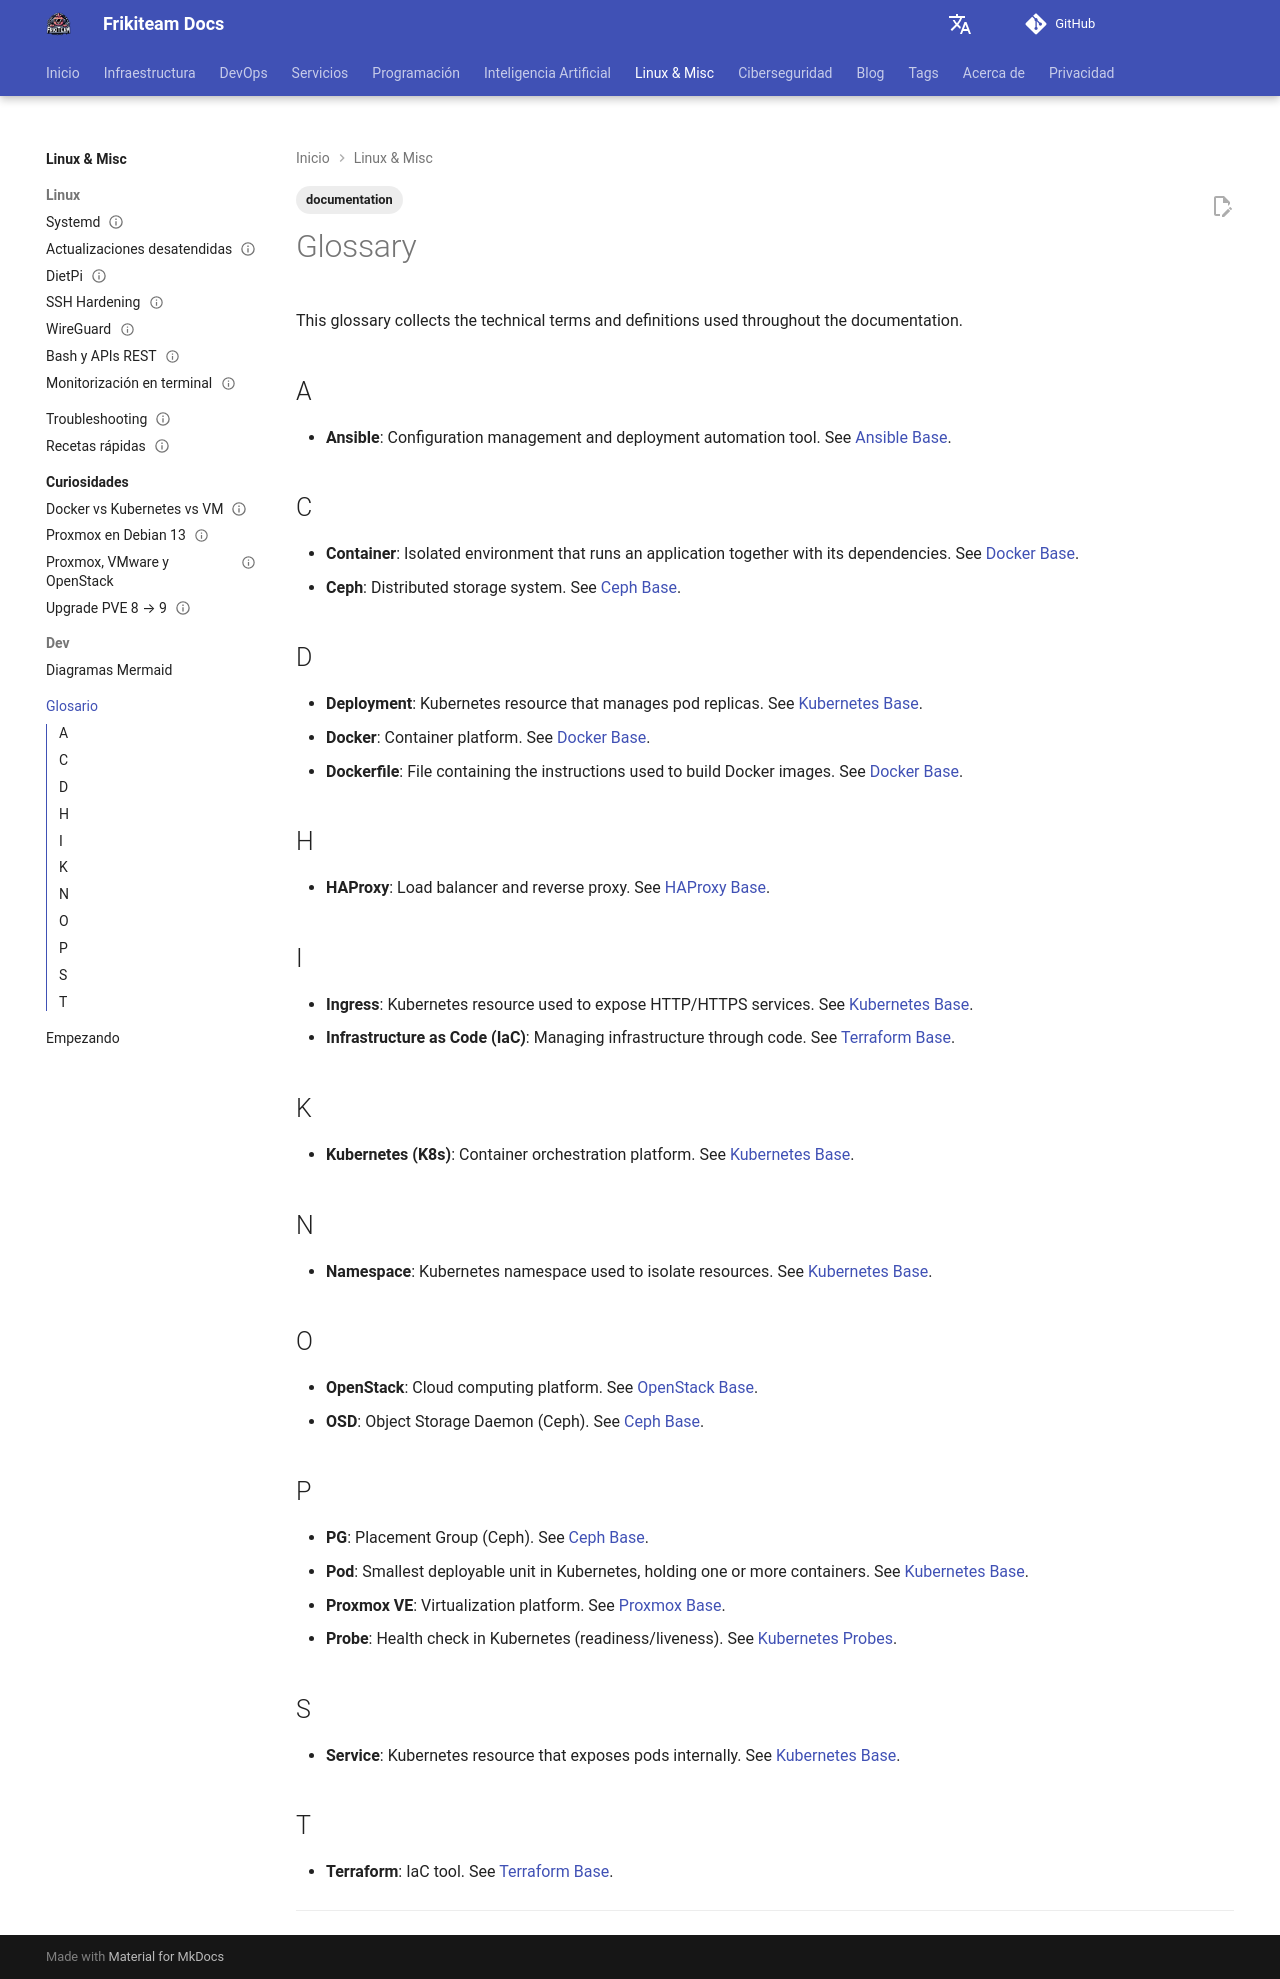

repository: rasty94/Frikiteam-docs · page: en/glossary/index.html · generator: mkdocs

---
title: Glossary — Common Terms
description: Dictionary of technical terms for DevOps, cloud and containers. Definitions of Kubernetes, Docker, Ansible, Terraform and more.
keywords: glossary, terms, definitions, devops, cloud, kubernetes, docker, ansible, terraform
tags: ['documentation']
updated: 2025-12-07
---

# Glossary

This glossary collects the technical terms and definitions used throughout the documentation.

## A

- **Ansible**: Configuration management and deployment automation tool. See [Ansible Base](doc/ansible/ansible_base.md).

## C

- **Container**: Isolated environment that runs an application together with its dependencies. See [Docker Base](doc/docker/docker_base.md).
- **Ceph**: Distributed storage system. See [Ceph Base](doc/storage/ceph/ceph_base.md).

## D

- **Deployment**: Kubernetes resource that manages pod replicas. See [Kubernetes Base](doc/kubernetes/kubernetes_base.md).
- **Docker**: Container platform. See [Docker Base](doc/docker/docker_base.md).
- **Dockerfile**: File containing the instructions used to build Docker images. See [Docker Base](doc/docker/docker_base.md#dockerfile).

## H

- **HAProxy**: Load balancer and reverse proxy. See [HAProxy Base](doc/haproxy/haproxy_base.md).

## I

- **Ingress**: Kubernetes resource used to expose HTTP/HTTPS services. See [Kubernetes Base](doc/kubernetes/kubernetes_base.md).
- **Infrastructure as Code (IaC)**: Managing infrastructure through code. See [Terraform Base](doc/terraform/terraform_base.md).

## K

- **Kubernetes (K8s)**: Container orchestration platform. See [Kubernetes Base](doc/kubernetes/kubernetes_base.md).

## N

- **Namespace**: Kubernetes namespace used to isolate resources. See [Kubernetes Base](doc/kubernetes/kubernetes_base.md).

## O

- **OpenStack**: Cloud computing platform. See [OpenStack Base](doc/openstack/openstack_base.md).
- **OSD**: Object Storage Daemon (Ceph). See [Ceph Base](doc/storage/ceph/ceph_base.md).

## P

- **PG**: Placement Group (Ceph). See [Ceph Base](doc/storage/ceph/ceph_base.md).
- **Pod**: Smallest deployable unit in Kubernetes, holding one or more containers. See [Kubernetes Base](doc/kubernetes/kubernetes_base.md).
- **Proxmox VE**: Virtualization platform. See [Proxmox Base](doc/proxmox/proxmox_base.md).
- **Probe**: Health check in Kubernetes (readiness/liveness). See [Kubernetes Probes](doc/kubernetes/probes.md).

## S

- **Service**: Kubernetes resource that exposes pods internally. See [Kubernetes Base](doc/kubernetes/kubernetes_base.md).

## T

- **Terraform**: IaC tool. See [Terraform Base](doc/terraform/terraform_base.md).

---
